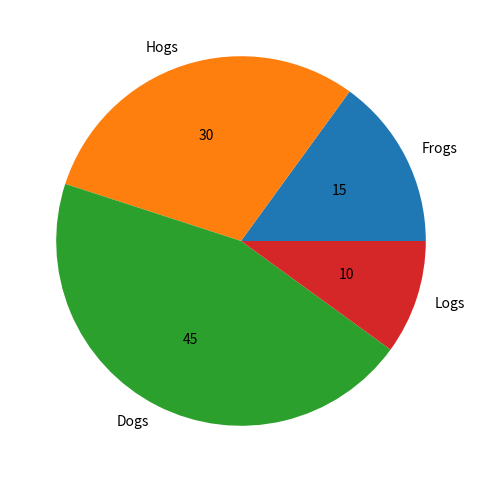

The script that saved this image:
"""
Method:         Pie char
Data Variables: Quantitative and nominal
[redacted]
"""

import matplotlib.pyplot as plt


def pie_chart(values, labels):
    plt.figure(1, figsize=(6, 6))
    return plt.pie(values, labels=labels, autopct='%d')


pie_chart([15, 30, 45, 10], ['Frogs', 'Hogs', 'Dogs', 'Logs']);
